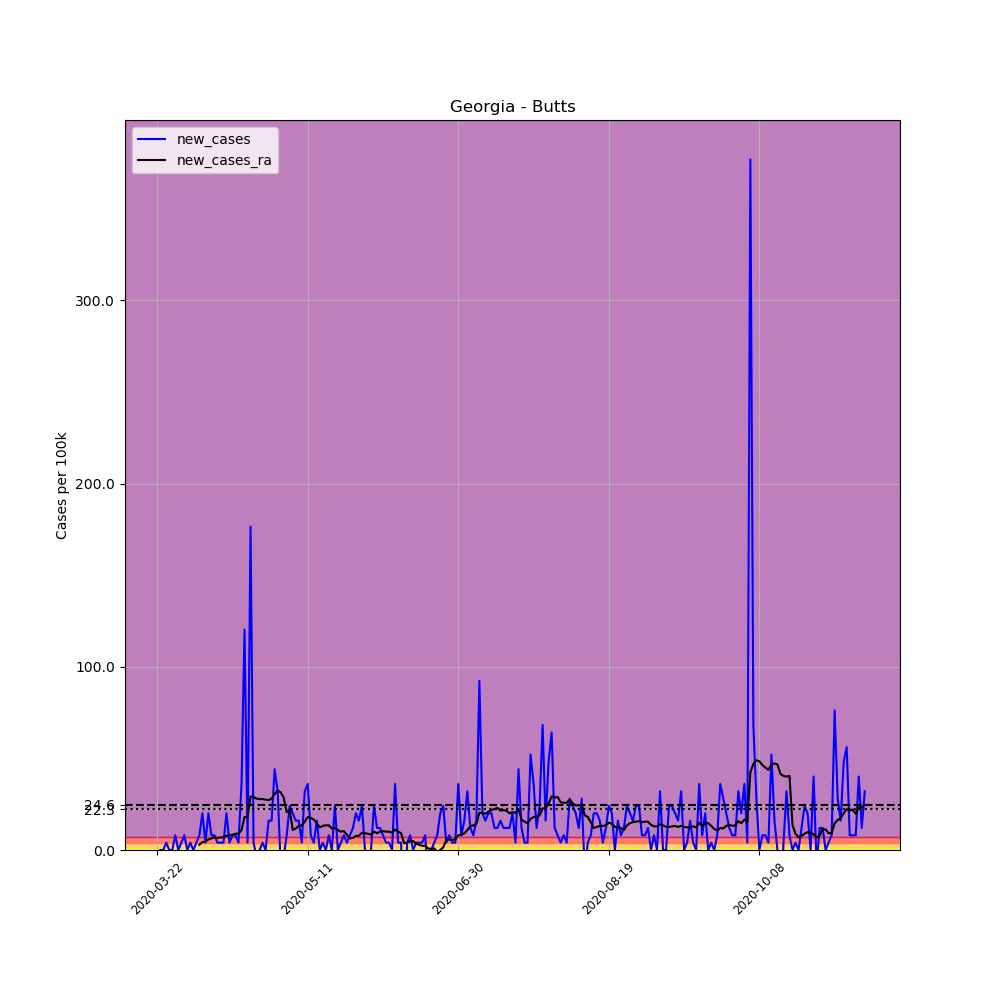

Source data for this figure (header and first rows):
, date, county, state, fips, cases, deaths, COUNTY, STNAME, CTYNAME, POPESTIMATE2019, per_100k, new_cases, new_cases_ra
247952, 2020-03-22, Butts, Georgia, 13035, 2, 0, 35, Georgia, Butts, 24936, 8.021, , 
247953, 2020-03-23, Butts, Georgia, 13035, 2, 0, 35, Georgia, Butts, 24936, 8.021, 0.0, 
247954, 2020-03-24, Butts, Georgia, 13035, 2, 0, 35, Georgia, Butts, 24936, 8.021, 0.0, 
247955, 2020-03-25, Butts, Georgia, 13035, 3, 0, 35, Georgia, Butts, 24936, 12.03, 4.01, 
247956, 2020-03-26, Butts, Georgia, 13035, 3, 0, 35, Georgia, Butts, 24936, 12.03, 0.0, 
247957, 2020-03-27, Butts, Georgia, 13035, 3, 0, 35, Georgia, Butts, 24936, 12.03, 0.0, 
247958, 2020-03-28, Butts, Georgia, 13035, 5, 0, 35, Georgia, Butts, 24936, 20.05, 8.021, 
247959, 2020-03-29, Butts, Georgia, 13035, 5, 0, 35, Georgia, Butts, 24936, 20.05, 0.0, 
247960, 2020-03-30, Butts, Georgia, 13035, 6, 0, 35, Georgia, Butts, 24936, 24.06, 4.01, 
247961, 2020-03-31, Butts, Georgia, 13035, 8, 0, 35, Georgia, Butts, 24936, 32.08, 8.021, 
247962, 2020-04-01, Butts, Georgia, 13035, 8, 0, 35, Georgia, Butts, 24936, 32.08, 0.0, 
247963, 2020-04-02, Butts, Georgia, 13035, 9, 0, 35, Georgia, Butts, 24936, 36.09, 4.01, 
247964, 2020-04-03, Butts, Georgia, 13035, 9, 0, 35, Georgia, Butts, 24936, 36.09, 0.0, 
247965, 2020-04-04, Butts, Georgia, 13035, 10, 0, 35, Georgia, Butts, 24936, 40.1, 4.01, 
247966, 2020-04-05, Butts, Georgia, 13035, 12, 0, 35, Georgia, Butts, 24936, 48.12, 8.021, 2.864
247967, 2020-04-06, Butts, Georgia, 13035, 17, 0, 35, Georgia, Butts, 24936, 68.17, 20.05, 4.297
247968, 2020-04-07, Butts, Georgia, 13035, 18, 0, 35, Georgia, Butts, 24936, 72.18, 4.01, 4.583
247969, 2020-04-08, Butts, Georgia, 13035, 23, 0, 35, Georgia, Butts, 24936, 92.24, 20.05, 5.729
247970, 2020-04-09, Butts, Georgia, 13035, 25, 0, 35, Georgia, Butts, 24936, 100.3, 8.021, 6.302
247971, 2020-04-10, Butts, Georgia, 13035, 27, 0, 35, Georgia, Butts, 24936, 108.3, 8.021, 6.875
247972, 2020-04-11, Butts, Georgia, 13035, 28, 0, 35, Georgia, Butts, 24936, 112.3, 4.01, 6.588
247973, 2020-04-12, Butts, Georgia, 13035, 29, 0, 35, Georgia, Butts, 24936, 116.3, 4.01, 6.875
247974, 2020-04-13, Butts, Georgia, 13035, 30, 0, 35, Georgia, Butts, 24936, 120.3, 4.01, 6.875
247975, 2020-04-14, Butts, Georgia, 13035, 35, 0, 35, Georgia, Butts, 24936, 140.4, 20.05, 7.734
247976, 2020-04-15, Butts, Georgia, 13035, 36, 0, 35, Georgia, Butts, 24936, 144.4, 4.01, 8.021
247977, 2020-04-16, Butts, Georgia, 13035, 38, 0, 35, Georgia, Butts, 24936, 152.4, 8.021, 8.307
247978, 2020-04-17, Butts, Georgia, 13035, 40, 0, 35, Georgia, Butts, 24936, 160.4, 8.021, 8.88
247979, 2020-04-18, Butts, Georgia, 13035, 41, 0, 35, Georgia, Butts, 24936, 164.4, 4.01, 8.88
247980, 2020-04-19, Butts, Georgia, 13035, 50, 0, 35, Georgia, Butts, 24936, 200.5, 36.09, 10.89
247981, 2020-04-20, Butts, Georgia, 13035, 80, 2, 35, Georgia, Butts, 24936, 320.8, 120.3, 18.05
247982, 2020-04-21, Butts, Georgia, 13035, 81, 1, 35, Georgia, Butts, 24936, 324.8, 4.01, 18.05
247983, 2020-04-22, Butts, Georgia, 13035, 125, 1, 35, Georgia, Butts, 24936, 501.3, 176.5, 29.22
247984, 2020-04-23, Butts, Georgia, 13035, 126, 2, 35, Georgia, Butts, 24936, 505.3, 4.01, 28.93
247985, 2020-04-24, Butts, Georgia, 13035, 125, 2, 35, Georgia, Butts, 24936, 501.3, -4.01, 28.07
247986, 2020-04-25, Butts, Georgia, 13035, 125, 2, 35, Georgia, Butts, 24936, 501.3, 0.0, 27.79
247987, 2020-04-26, Butts, Georgia, 13035, 126, 3, 35, Georgia, Butts, 24936, 505.3, 4.01, 27.79
247988, 2020-04-27, Butts, Georgia, 13035, 126, 3, 35, Georgia, Butts, 24936, 505.3, 0.0, 27.5
247989, 2020-04-28, Butts, Georgia, 13035, 130, 3, 35, Georgia, Butts, 24936, 521.3, 16.04, 27.21
247990, 2020-04-29, Butts, Georgia, 13035, 134, 4, 35, Georgia, Butts, 24936, 537.4, 16.04, 28.07
247991, 2020-04-30, Butts, Georgia, 13035, 145, 11, 35, Georgia, Butts, 24936, 581.5, 44.11, 30.65
247992, 2020-05-01, Butts, Georgia, 13035, 153, 16, 35, Georgia, Butts, 24936, 613.6, 32.08, 32.37
247993, 2020-05-02, Butts, Georgia, 13035, 151, 16, 35, Georgia, Butts, 24936, 605.6, -8.021, 31.51
247994, 2020-05-03, Butts, Georgia, 13035, 150, 16, 35, Georgia, Butts, 24936, 601.5, -4.01, 28.64
247995, 2020-05-04, Butts, Georgia, 13035, 152, 17, 35, Georgia, Butts, 24936, 609.6, 8.021, 20.62
247996, 2020-05-05, Butts, Georgia, 13035, 158, 17, 35, Georgia, Butts, 24936, 633.6, 24.06, 22.06
247997, 2020-05-06, Butts, Georgia, 13035, 163, 17, 35, Georgia, Butts, 24936, 653.7, 20.05, 10.89
247998, 2020-05-07, Butts, Georgia, 13035, 167, 17, 35, Georgia, Butts, 24936, 669.7, 16.04, 11.74
247999, 2020-05-08, Butts, Georgia, 13035, 171, 17, 35, Georgia, Butts, 24936, 685.8, 16.04, 13.18
248000, 2020-05-09, Butts, Georgia, 13035, 172, 17, 35, Georgia, Butts, 24936, 689.8, 4.01, 13.46
248001, 2020-05-10, Butts, Georgia, 13035, 180, 17, 35, Georgia, Butts, 24936, 721.8, 32.08, 15.47
248002, 2020-05-11, Butts, Georgia, 13035, 189, 17, 35, Georgia, Butts, 24936, 757.9, 36.09, 18.05
248003, 2020-05-12, Butts, Georgia, 13035, 191, 17, 35, Georgia, Butts, 24936, 766, 8.021, 17.47
248004, 2020-05-13, Butts, Georgia, 13035, 192, 17, 35, Georgia, Butts, 24936, 770, 4.01, 16.61
248005, 2020-05-14, Butts, Georgia, 13035, 196, 17, 35, Georgia, Butts, 24936, 786, 16.04, 14.61
248006, 2020-05-15, Butts, Georgia, 13035, 196, 17, 35, Georgia, Butts, 24936, 786, 0.0, 12.32
248007, 2020-05-16, Butts, Georgia, 13035, 197, 17, 35, Georgia, Butts, 24936, 790, 4.01, 13.18
248008, 2020-05-17, Butts, Georgia, 13035, 197, 17, 35, Georgia, Butts, 24936, 790, 0.0, 13.46
248009, 2020-05-18, Butts, Georgia, 13035, 199, 16, 35, Georgia, Butts, 24936, 798, 8.021, 13.46
248010, 2020-05-19, Butts, Georgia, 13035, 199, 17, 35, Georgia, Butts, 24936, 798, 0.0, 11.74
248011, 2020-05-20, Butts, Georgia, 13035, 205, 18, 35, Georgia, Butts, 24936, 822.1, 24.06, 12.03
... 176 more rows
